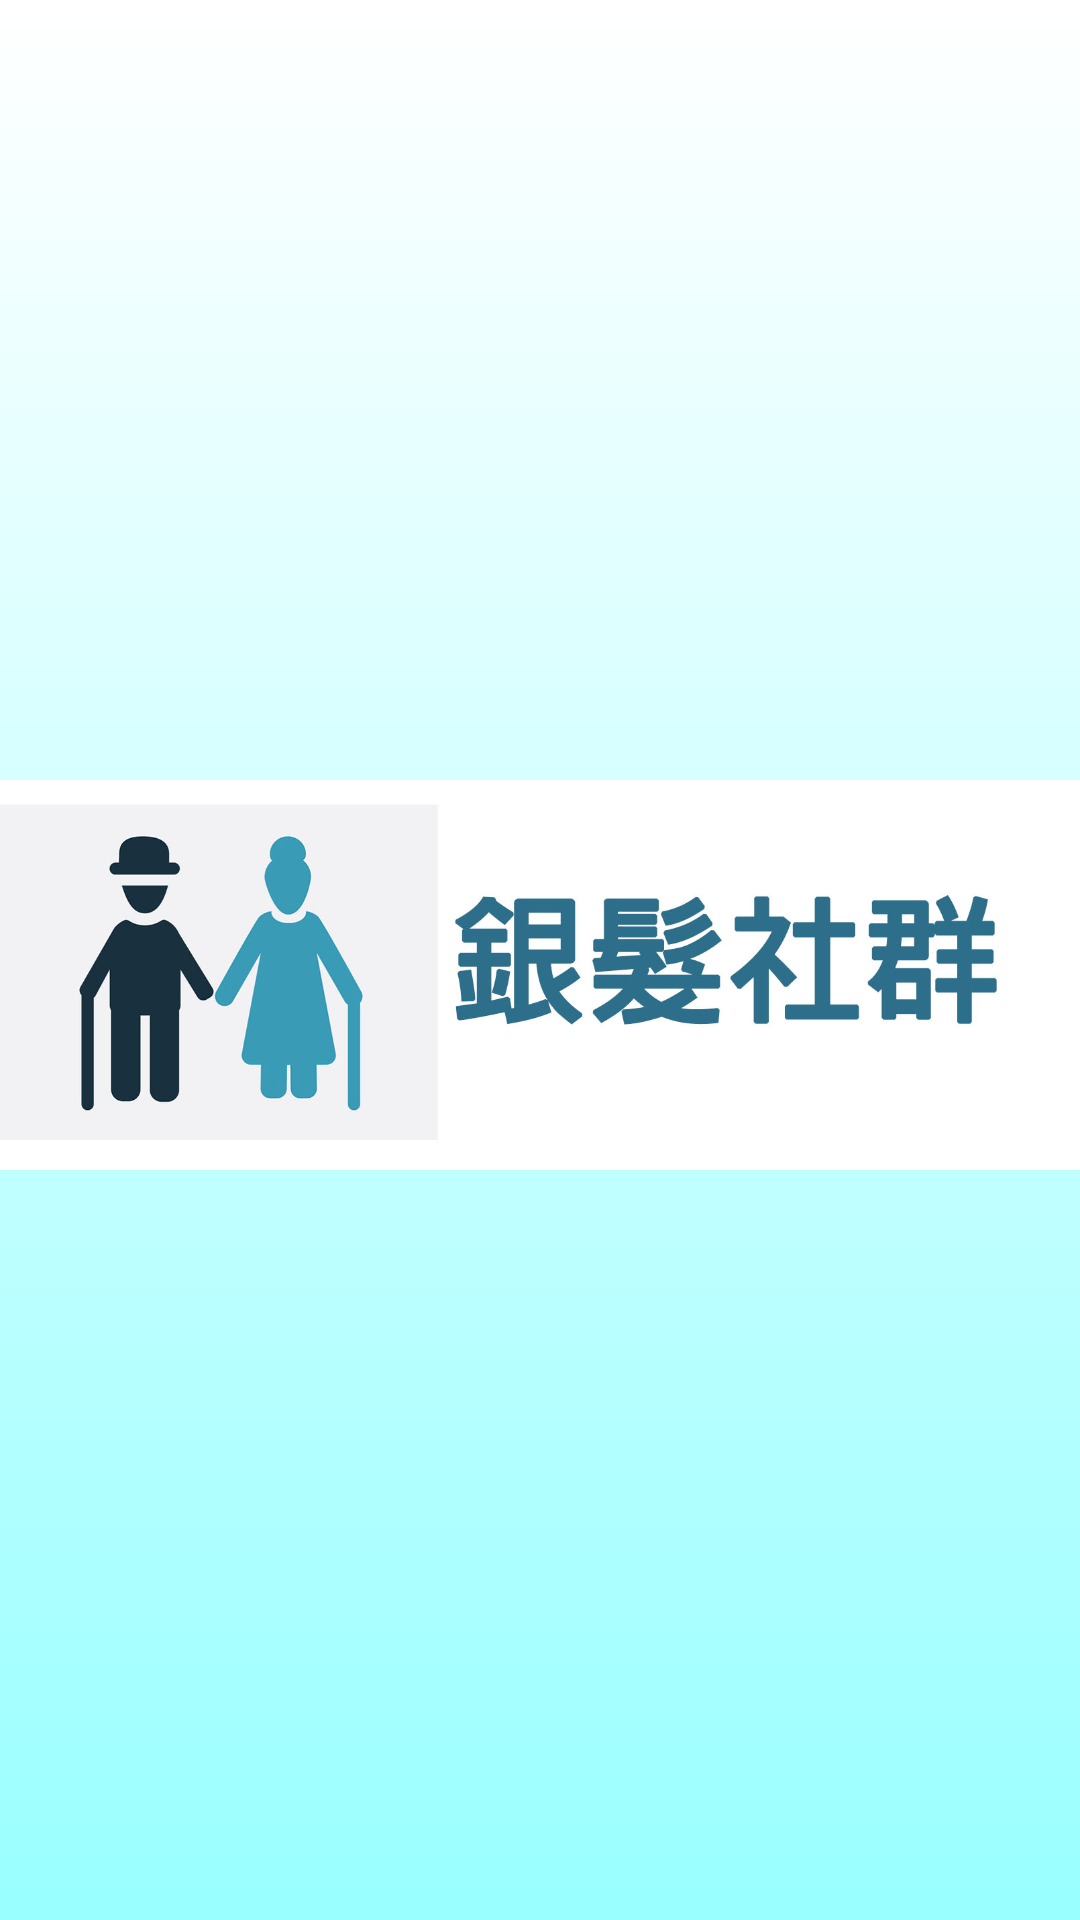

Here is an Android app screen rendered from its layout file. Give the layout XML and the strings, colors and styles it references.
<!-- AndroidManifest.xml: application theme AppTheme -->
<!-- res/layout/activity_welcome.xml -->
<?xml version="1.0" encoding="utf-8"?>
<LinearLayout xmlns:android="http://schemas.android.com/apk/res/android"
    xmlns:app="http://schemas.android.com/apk/res-auto"
    xmlns:tools="http://schemas.android.com/tools"
    android:layout_width="match_parent"
    android:layout_height="match_parent"
    tools:context=".welcome"
    android:background="@drawable/startcolor">
    <LinearLayout
        android:layout_width="match_parent"
        android:layout_height="match_parent"
        android:orientation="vertical">

        <ImageView
            android:id="@+id/imageView1"
            android:layout_width="match_parent"
            android:layout_height="250dp"
            android:layout_alignParentLeft="false"
            android:layout_alignParentTop="false"
            android:maxHeight="170dp"
            android:maxWidth="400dp"
            android:layout_gravity="center_horizontal|center_vertical"
            android:layout_marginTop="200dp"
            android:src="@drawable/biglogo"
            />

    </LinearLayout>
</LinearLayout>
<!-- resources referenced by this layout -->
<resources>
  <!-- drawable biglogo: jpg bitmap (drawable, 82345 bytes) -->
  <!-- drawable startcolor (drawable) -->
  <?xml version="1.0" encoding="utf-8"?>
  <shape xmlns:android="http://schemas.android.com/apk/res/android">
      <gradient
          android:angle="270"
          android:startColor="@color/white"
          android:endColor="#99FFFF"/>
  
  
  </shape>
  <style name="AppTheme" parent="Theme.AppCompat.Light.DarkActionBar">
          
          <item name="colorPrimary">#88DDFF</item>
          <item name="colorPrimaryDark">#88DDFF</item>
          <item name="colorAccent">@color/colorAccent</item>
      </style>
  <color name="white">#FFFFFF</color>
  <color name="colorAccent">#FF005D</color>
</resources>
